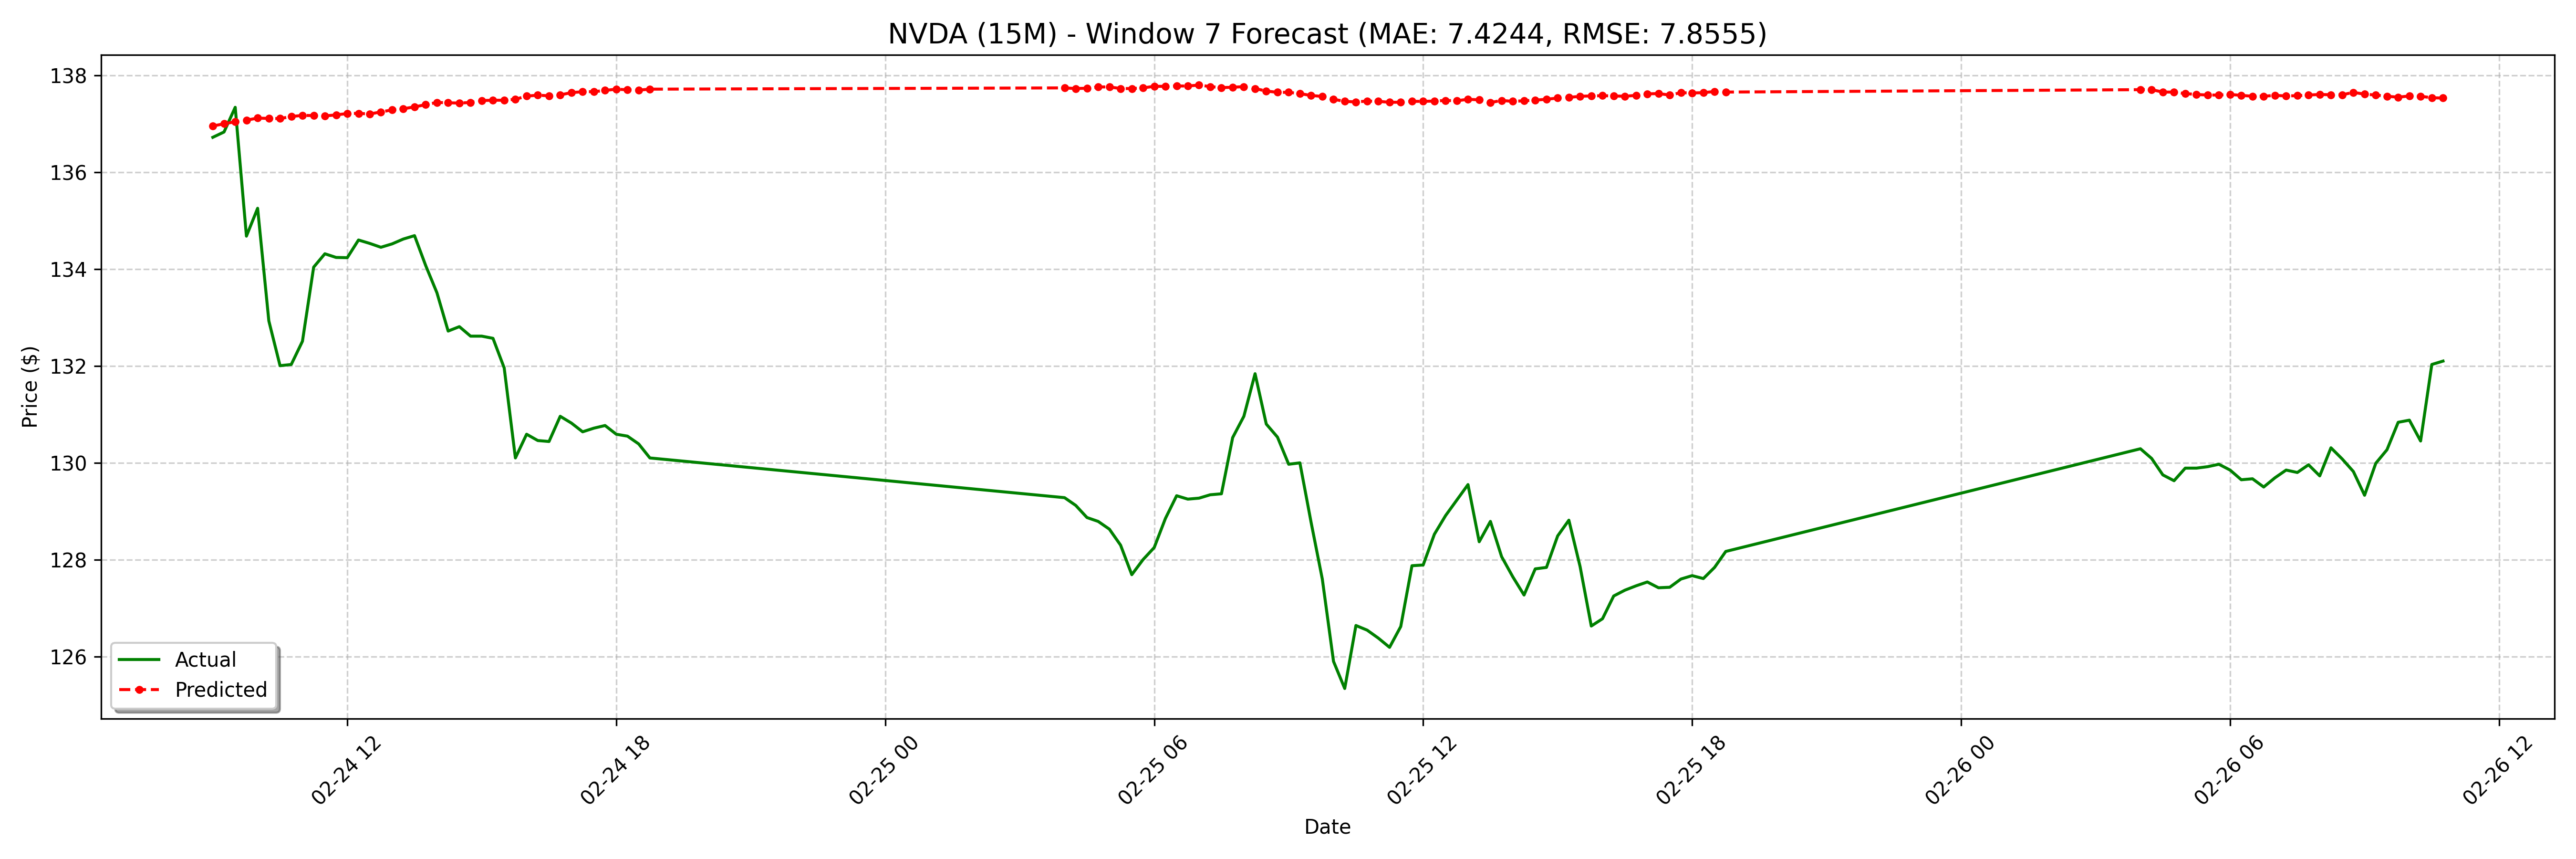

The data file committed next to this chart (first rows):
date, actual, forecast
2025-02-24 09:00:00-05:00, 136.7, 137
2025-02-24 09:15:00-05:00, 136.8, 137
2025-02-24 09:30:00-05:00, 137.3, 137
2025-02-24 09:45:00-05:00, 134.7, 137.1
2025-02-24 10:00:00-05:00, 135.3, 137.1
2025-02-24 10:15:00-05:00, 132.9, 137.1
2025-02-24 10:30:00-05:00, 132, 137.1
2025-02-24 10:45:00-05:00, 132, 137.1
2025-02-24 11:00:00-05:00, 132.5, 137.2
2025-02-24 11:15:00-05:00, 134, 137.2
2025-02-24 11:30:00-05:00, 134.3, 137.2
2025-02-24 11:45:00-05:00, 134.2, 137.2
2025-02-24 12:00:00-05:00, 134.2, 137.2
2025-02-24 12:15:00-05:00, 134.6, 137.2
2025-02-24 12:30:00-05:00, 134.5, 137.2
2025-02-24 12:45:00-05:00, 134.4, 137.2
2025-02-24 13:00:00-05:00, 134.5, 137.3
2025-02-24 13:15:00-05:00, 134.6, 137.3
2025-02-24 13:30:00-05:00, 134.7, 137.3
2025-02-24 13:45:00-05:00, 134.1, 137.4
2025-02-24 14:00:00-05:00, 133.5, 137.4
2025-02-24 14:15:00-05:00, 132.7, 137.4
2025-02-24 14:30:00-05:00, 132.8, 137.4
2025-02-24 14:45:00-05:00, 132.6, 137.4
2025-02-24 15:00:00-05:00, 132.6, 137.5
2025-02-24 15:15:00-05:00, 132.6, 137.5
2025-02-24 15:30:00-05:00, 132, 137.5
2025-02-24 15:45:00-05:00, 130.1, 137.5
2025-02-24 16:00:00-05:00, 130.6, 137.6
2025-02-24 16:15:00-05:00, 130.5, 137.6
2025-02-24 16:30:00-05:00, 130.4, 137.6
2025-02-24 16:45:00-05:00, 131, 137.6
2025-02-24 17:00:00-05:00, 130.8, 137.6
2025-02-24 17:15:00-05:00, 130.6, 137.7
2025-02-24 17:30:00-05:00, 130.7, 137.7
2025-02-24 17:45:00-05:00, 130.8, 137.7
2025-02-24 18:00:00-05:00, 130.6, 137.7
2025-02-24 18:15:00-05:00, 130.6, 137.7
2025-02-24 18:30:00-05:00, 130.4, 137.7
2025-02-24 18:45:00-05:00, 130.1, 137.7
2025-02-25 04:00:00-05:00, 129.3, 137.7
2025-02-25 04:15:00-05:00, 129.1, 137.7
2025-02-25 04:30:00-05:00, 128.9, 137.7
2025-02-25 04:45:00-05:00, 128.8, 137.8
2025-02-25 05:00:00-05:00, 128.6, 137.8
2025-02-25 05:15:00-05:00, 128.3, 137.7
2025-02-25 05:30:00-05:00, 127.7, 137.7
2025-02-25 05:45:00-05:00, 128.0, 137.7
2025-02-25 06:00:00-05:00, 128.2, 137.8
2025-02-25 06:15:00-05:00, 128.8, 137.8
2025-02-25 06:30:00-05:00, 129.3, 137.8
2025-02-25 06:45:00-05:00, 129.2, 137.8
2025-02-25 07:00:00-05:00, 129.3, 137.8
2025-02-25 07:15:00-05:00, 129.3, 137.8
2025-02-25 07:30:00-05:00, 129.4, 137.7
2025-02-25 07:45:00-05:00, 130.5, 137.8
2025-02-25 08:00:00-05:00, 131, 137.8
2025-02-25 08:15:00-05:00, 131.8, 137.7
2025-02-25 08:30:00-05:00, 130.8, 137.7
2025-02-25 08:45:00-05:00, 130.5, 137.6
... 68 more rows
